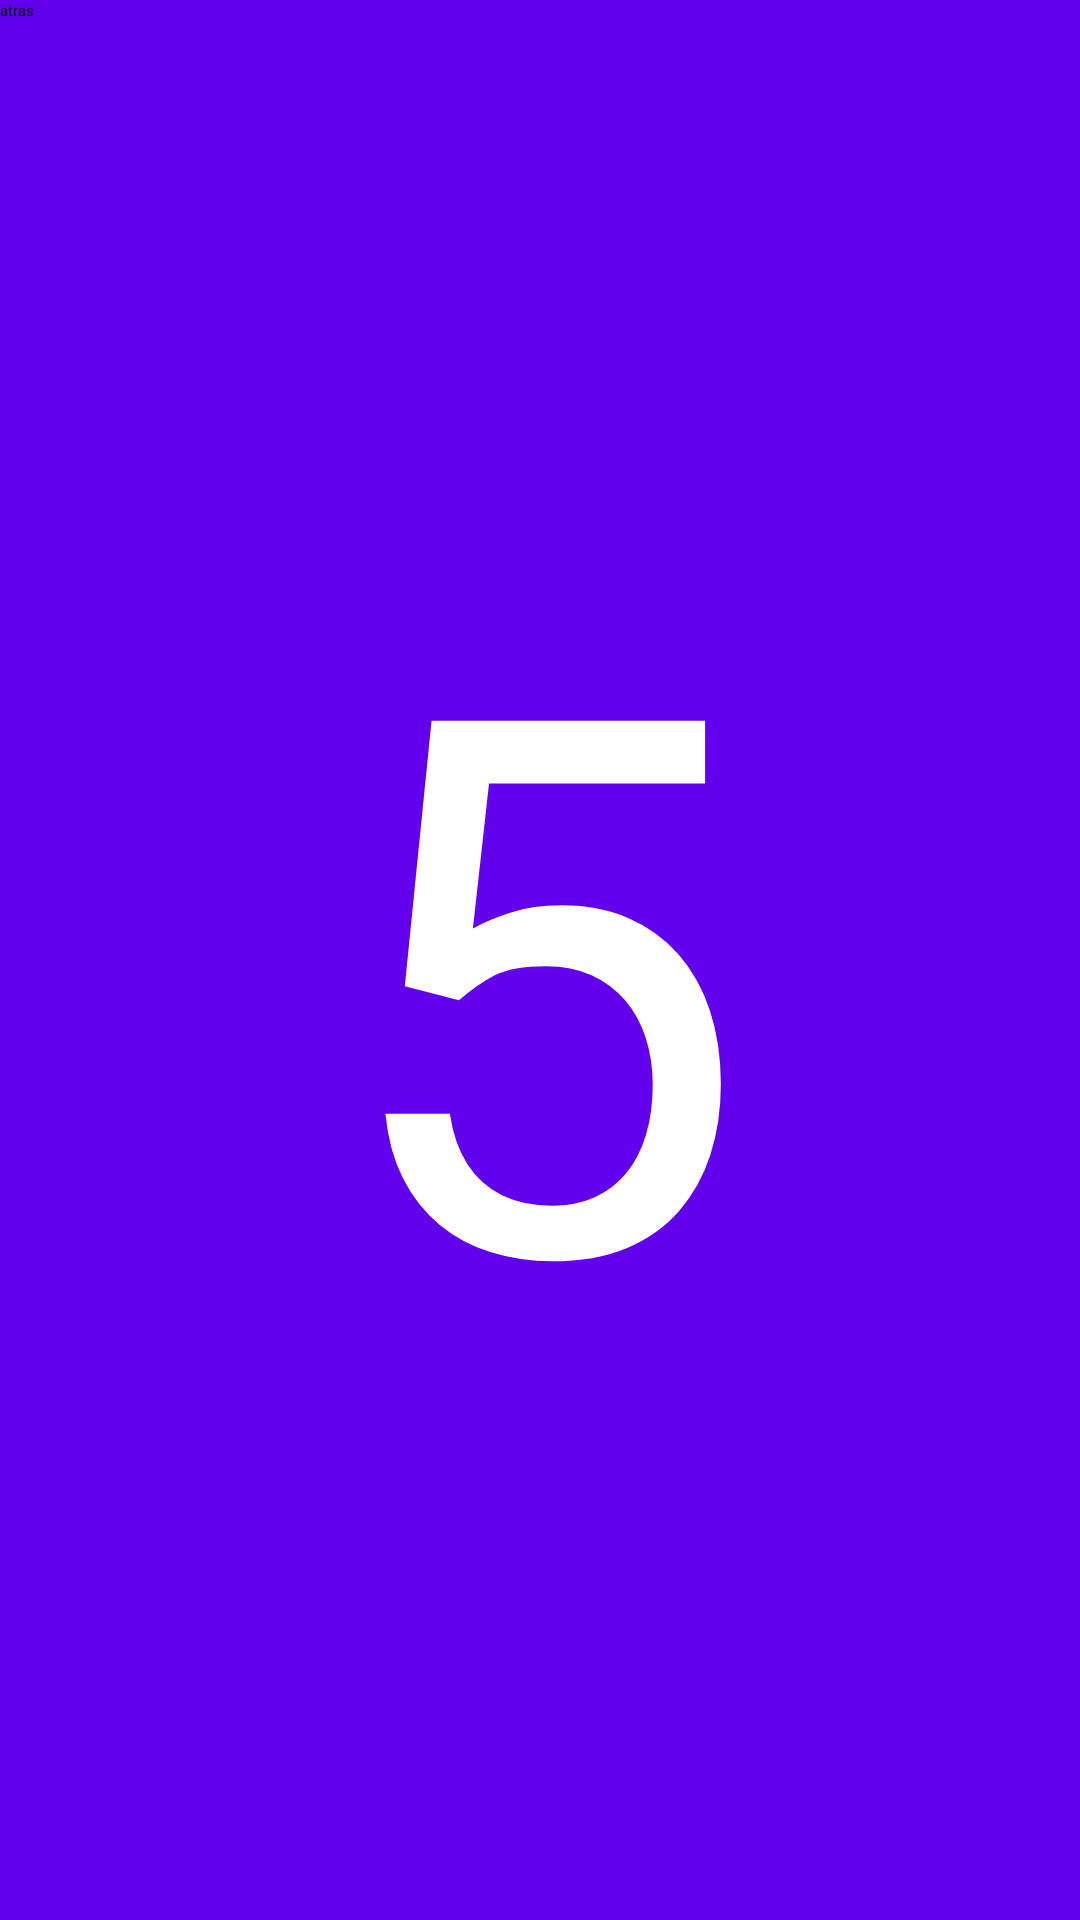

Reconstruct the res/layout file that produces this screen, plus the resources it refers to.
<!-- AndroidManifest.xml: application theme Theme.CoffeTime -->
<!-- res/layout/quinto_fragment.xml -->
<?xml version="1.0" encoding="utf-8"?>
<FrameLayout xmlns:android="http://schemas.android.com/apk/res/android"
    xmlns:app="http://schemas.android.com/apk/res-auto"
    xmlns:tools="http://schemas.android.com/tools"
    android:layout_width="match_parent"
    android:layout_height="match_parent"
    tools:context=".QuintoFragment"
    android:background="@color/design_default_color_primary">

    <TextView
        android:layout_width="wrap_content"
        android:layout_height="wrap_content"
        android:layout_gravity="center"
        android:text="5"
        android:textSize="250sp"
        android:textColor="#FFFFFF"/>

    <Button
        android:id="@+id/btnAtras"
        android:layout_width="wrap_content"
        android:layout_height="wrap_content"
        android:text="atras"
        app:backgroundTint="#0B1DBD" />

</FrameLayout>
<!-- resources referenced by this layout -->
<resources>

</resources>
